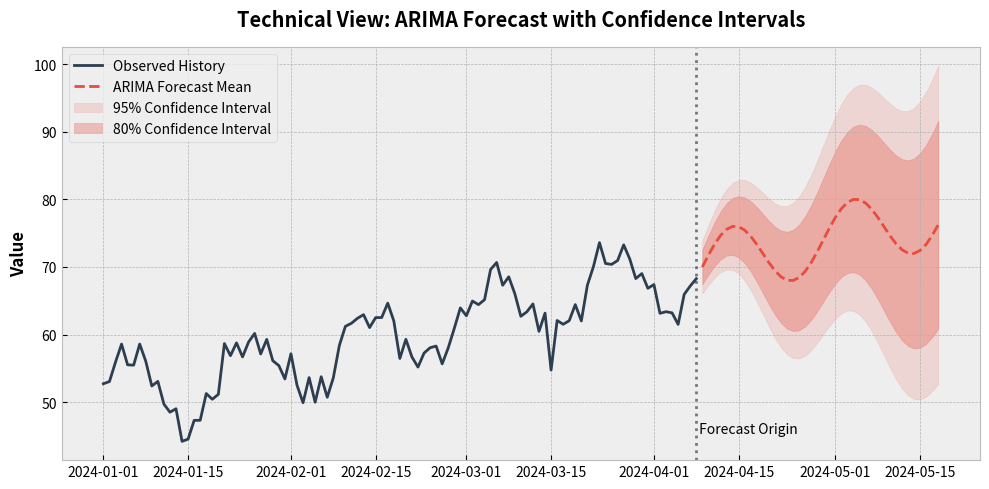

Here is the Python script that generated this plot: (Note: this script raises an exception after producing the figure.)
import numpy as np
import matplotlib.pyplot as plt
import datetime

# Set random seed
np.random.seed(42)

# Generate synthetic history
t_hist = np.arange(1, 100)
history = 50 + 0.2 * t_hist + 5 * np.sin(2 * np.pi * t_hist / 20) + np.random.normal(0, 2, size=len(t_hist))

# Generate forecast
t_future = np.arange(100, 140)
forecast_mean = 50 + 0.2 * t_future + 5 * np.sin(2 * np.pi * t_future / 20)
# Expanding confidence intervals
std_dev = np.linspace(2, 12, len(t_future))
lower_80 = forecast_mean - 1.28 * std_dev
upper_80 = forecast_mean + 1.28 * std_dev
lower_95 = forecast_mean - 1.96 * std_dev
upper_95 = forecast_mean + 1.96 * std_dev

# Dates
dates_hist = [datetime.date(2024, 1, 1) + datetime.timedelta(days=int(i)) for i in range(len(t_hist))]
dates_future = [datetime.date(2024, 1, 1) + datetime.timedelta(days=int(i)) for i in range(len(t_hist), len(t_hist) + len(t_future))]

plt.style.use('bmh')
fig, ax = plt.subplots(figsize=(10, 5))

# Plot history
ax.plot(dates_hist, history, color='#2c3e50', linewidth=2, label='Observed History')

# Plot forecast
ax.plot(dates_future, forecast_mean, color='#e74c3c', linewidth=2, linestyle='--', label='ARIMA Forecast Mean')

# Plot confidence intervals
ax.fill_between(dates_future, lower_95, upper_95, color='#e74c3c', alpha=0.15, label='95% Confidence Interval')
ax.fill_between(dates_future, lower_80, upper_80, color='#e74c3c', alpha=0.3, label='80% Confidence Interval')

ax.set_title("Technical View: ARIMA Forecast with Confidence Intervals", fontweight='bold', pad=15)
ax.set_ylabel("Value", fontweight='bold')
ax.legend(loc='upper left')

# Highlight the point of forecast
ax.axvline(dates_hist[-1], color='black', linestyle=':', alpha=0.5)
ax.text(dates_hist[-1], 45, ' Forecast Origin', verticalalignment='bottom')

plt.tight_layout()
plt.savefig('images/chapter_timeseries_images/arima_technical_plot.png', dpi=300, bbox_inches='tight')
print("Successfully generated ARIMA technical plot")
